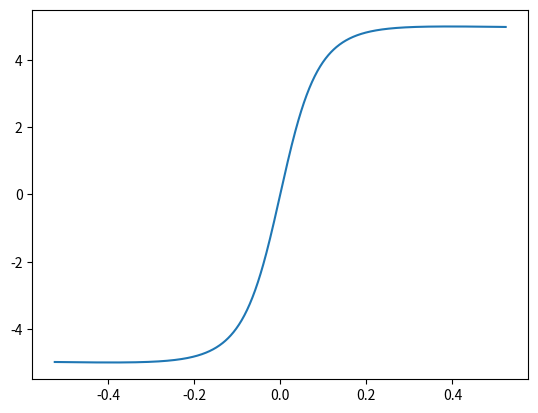

Source code (Python):
import matplotlib.pyplot as plt
import numpy as np

D_tire = -5
C_tire = 1.2
B_tire = 9.5

max_abs_slip_angle = np.pi/6
slip_angles = np.linspace(-max_abs_slip_angle, max_abs_slip_angle, num=1000)
mu_norm = - D_tire * np.sin(C_tire * np.arctan(B_tire * slip_angles))

fig, ax = plt.subplots()

ax.plot(slip_angles, mu_norm)

plt.show()